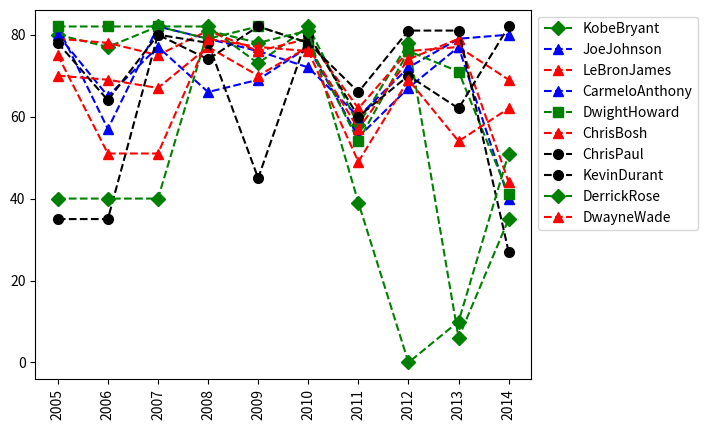

Write the Python code that produced this figure.
# c l a s s i c
import numpy as np
import matplotlib.pyplot as plt
import random


def myplot(data, playerList):
    colors = ['Black', 'Red', 'Green', 'Blue', 'Magenta']
    markers = ['s', 'o', '^', 'D']
    for name in playerList:
        plt.plot(Games[Pdict[name]], c=random.choice(colors), ls='--', marker=random.choice(markers), ms=7, label=name)

    plt.legend(loc='upper left', bbox_to_anchor=(1, 1))
    plt.xticks(list(range(0, 10)), Seasons, rotation='vertical')
    plt.show()


Seasons = ["2005", "2006", "2007", "2008", "2009", "2010", "2011", "2012", "2013", "2014"]
Players = ["KobeBryant", "JoeJohnson", "LeBronJames", "CarmeloAnthony", "DwightHoward", "ChrisBosh", "ChrisPaul",
           "KevinDurant", "DerrickRose", "DwayneWade"]
Pdict = {"KobeBryant": 0, "JoeJohnson": 1, "LeBronJames": 2, "CarmeloAnthony": 3, "DwightHoward": 4, "ChrisBosh": 5,
         "ChrisPaul": 6, "KevinDurant": 7, "DerrickRose": 8, "DwayneWade": 9}
# Games
KobeBryant_G = [80, 77, 82, 82, 73, 82, 58, 78, 6, 35]
JoeJohnson_G = [82, 57, 82, 79, 76, 72, 60, 72, 79, 80]
LeBronJames_G = [79, 78, 75, 81, 76, 79, 62, 76, 77, 69]
CarmeloAnthony_G = [80, 65, 77, 66, 69, 77, 55, 67, 77, 40]
DwightHoward_G = [82, 82, 82, 79, 82, 78, 54, 76, 71, 41]
ChrisBosh_G = [70, 69, 67, 77, 70, 77, 57, 74, 79, 44]
ChrisPaul_G = [78, 64, 80, 78, 45, 80, 60, 70, 62, 82]
KevinDurant_G = [35, 35, 80, 74, 82, 78, 66, 81, 81, 27]
DerrickRose_G = [40, 40, 40, 81, 78, 81, 39, 0, 10, 51]
DwayneWade_G = [75, 51, 51, 79, 77, 76, 49, 69, 54, 62]
# Matrix
Games = np.array([KobeBryant_G, JoeJohnson_G, LeBronJames_G, CarmeloAnthony_G, DwightHoward_G, ChrisBosh_G, ChrisPaul_G,
                  KevinDurant_G, DerrickRose_G, DwayneWade_G])
# Salaries
KobeBryant_Salary = [15946875, 17718750, 19490625, 21262500, 23034375, 24806250, 25244493, 27849149, 30453805, 23500000]
JoeJohnson_Salary = [12000000, 12744189, 13488377, 14232567, 14976754, 16324500, 18038573, 19752645, 21466718, 23180790]
LeBronJames_Salary = [4621800, 5828090, 13041250, 14410581, 15779912, 14500000, 16022500, 17545000, 19067500, 20644400]
CarmeloAnthony_Salary = [3713640, 4694041, 13041250, 14410581, 15779912, 17149243, 18518574, 19450000, 22407474,
                         22458000]
DwightHoward_Salary = [4493160, 4806720, 6061274, 13758000, 15202590, 16647180, 18091770, 19536360, 20513178, 21436271]
ChrisBosh_Salary = [3348000, 4235220, 12455000, 14410581, 15779912, 14500000, 16022500, 17545000, 19067500, 20644400]
ChrisPaul_Salary = [3144240, 3380160, 3615960, 4574189, 13520500, 14940153, 16359805, 17779458, 18668431, 20068563]
KevinDurant_Salary = [0, 0, 4171200, 4484040, 4796880, 6053663, 15506632, 16669630, 17832627, 18995624]
DerrickRose_Salary = [0, 0, 0, 4822800, 5184480, 5546160, 6993708, 16402500, 17632688, 18862875]
DwayneWade_Salary = [3031920, 3841443, 13041250, 14410581, 15779912, 14200000, 15691000, 17182000, 18673000, 15000000]
# Matrix
Salary = np.array([KobeBryant_Salary, JoeJohnson_Salary, LeBronJames_Salary, CarmeloAnthony_Salary, DwightHoward_Salary,
                   ChrisBosh_Salary, ChrisPaul_Salary, KevinDurant_Salary, DerrickRose_Salary, DwayneWade_Salary])
# Field Goals
KobeBryant_FG = [978, 813, 775, 800, 716, 740, 574, 738, 31, 266]
JoeJohnson_FG = [632, 536, 647, 620, 635, 514, 423, 445, 462, 446]
LeBronJames_FG = [875, 772, 794, 789, 768, 758, 621, 765, 767, 624]
CarmeloAnthony_FG = [756, 691, 728, 535, 688, 684, 441, 669, 743, 358]
DwightHoward_FG = [468, 526, 583, 560, 510, 619, 416, 470, 473, 251]
ChrisBosh_FG = [549, 543, 507, 615, 600, 524, 393, 485, 492, 343]
ChrisPaul_FG = [407, 381, 630, 631, 314, 430, 425, 412, 406, 568]
KevinDurant_FG = [306, 306, 587, 661, 794, 711, 643, 731, 849, 238]
DerrickRose_FG = [208, 208, 208, 574, 672, 711, 302, 0, 58, 338]
DwayneWade_FG = [699, 472, 439, 854, 719, 692, 416, 569, 415, 509]
# Matrix
FieldGoals = np.array(
    [KobeBryant_FG, JoeJohnson_FG, LeBronJames_FG, CarmeloAnthony_FG, DwightHoward_FG, ChrisBosh_FG, ChrisPaul_FG,
     KevinDurant_FG, DerrickRose_FG, DwayneWade_FG])
#data science
myplot(Salary, Players)
#myplot(Salary / Games, Players)
#myplot(Salary / FieldGoals, Players)